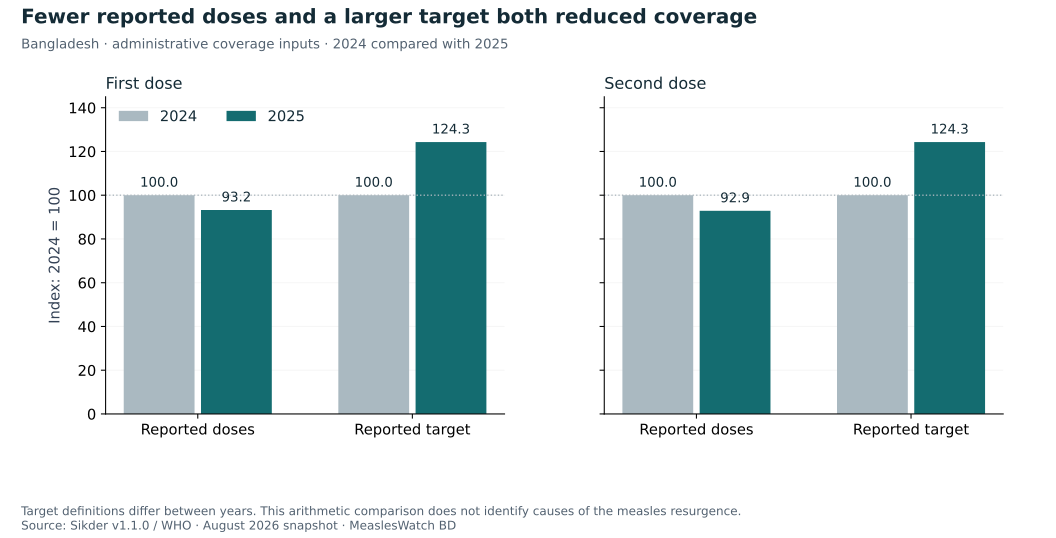

The data file committed next to this chart (first rows):
antigen, indicator, year, index_2024_100
MCV1, Reported doses, 2024, 100.0
MCV1, Reported doses, 2025, 93.25
MCV1, Reported target, 2024, 100.0
MCV1, Reported target, 2025, 124.3
MCV2, Reported doses, 2024, 100.0
MCV2, Reported doses, 2025, 92.88
MCV2, Reported target, 2024, 100.0
MCV2, Reported target, 2025, 124.3
